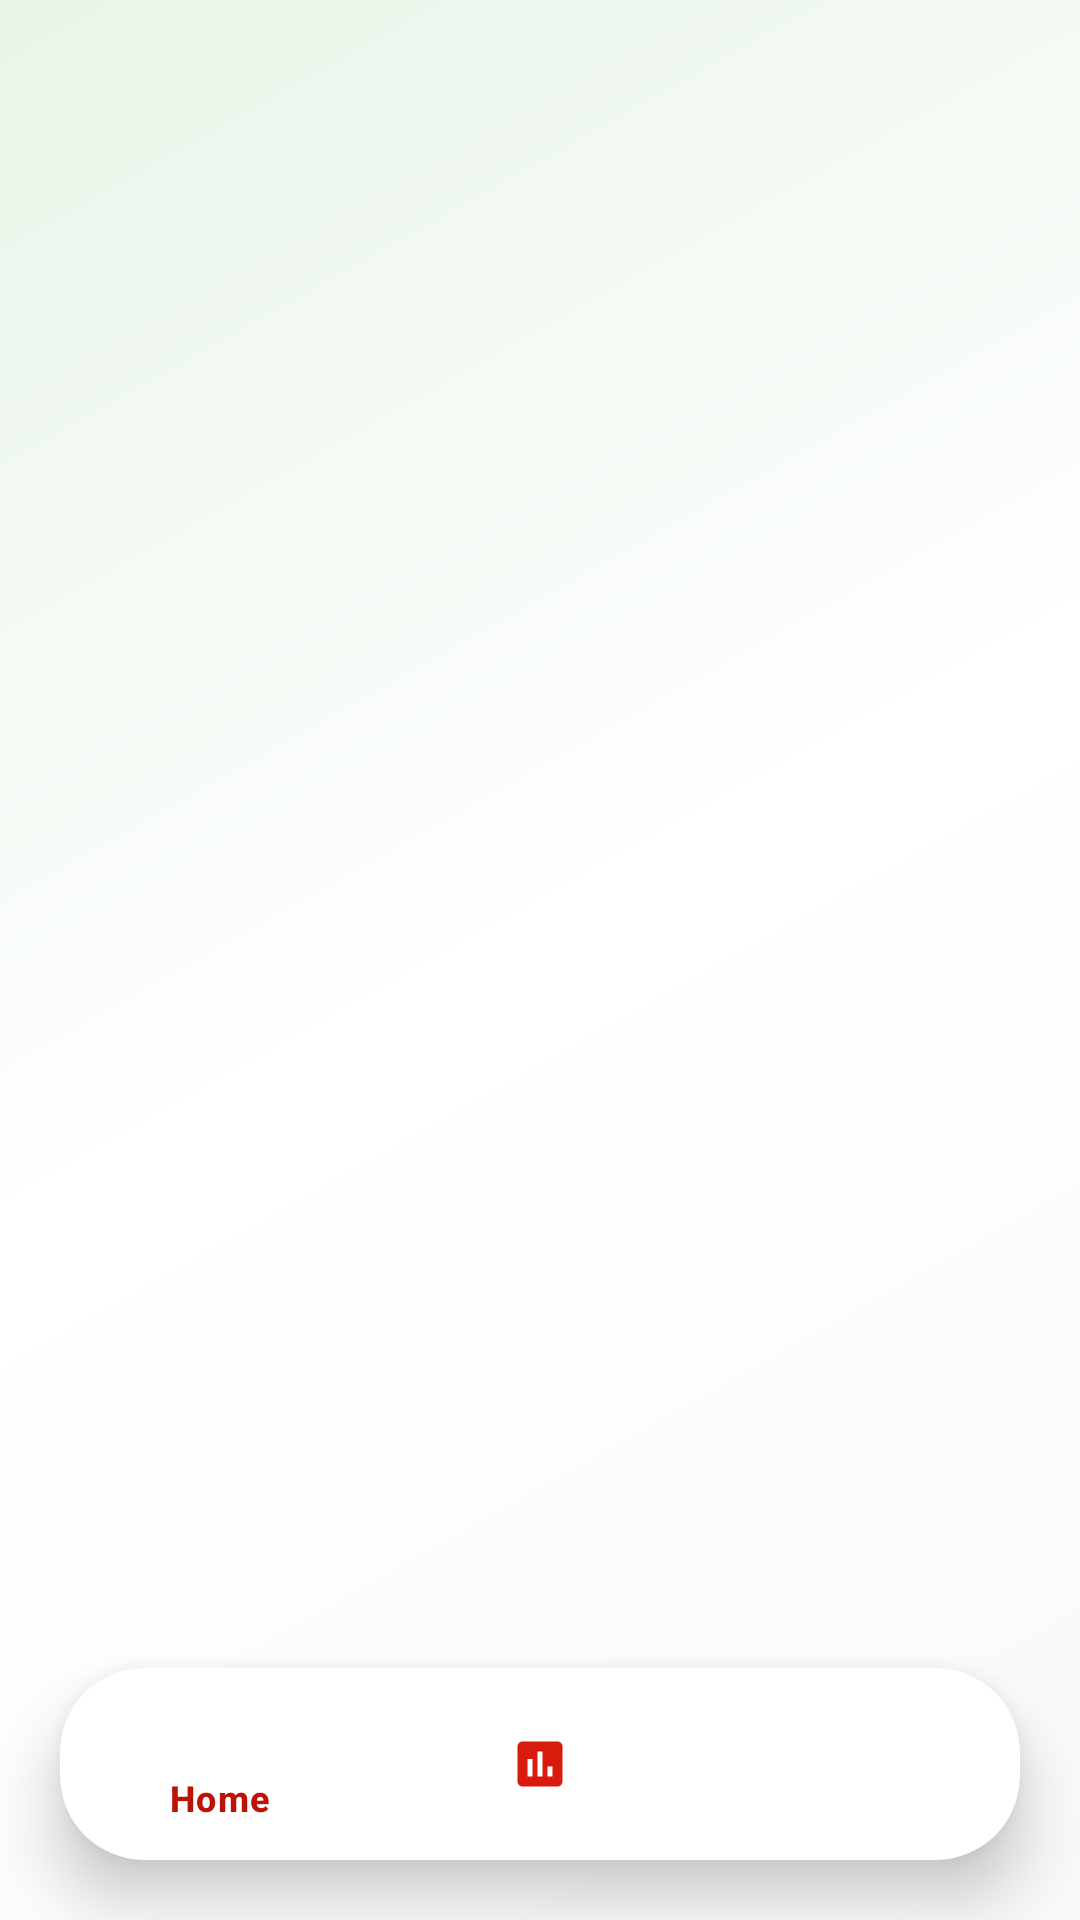

Here is an Android app screen rendered from its layout file. Give the layout XML and the strings, colors and styles it references.
<!-- AndroidManifest.xml: application theme Theme.AplikasiDietUntukObesitas -->
<!-- res/layout/activity_main.xml -->
<?xml version="1.0" encoding="utf-8"?>
<androidx.coordinatorlayout.widget.CoordinatorLayout
    xmlns:android="http://schemas.android.com/apk/res/android"
    xmlns:app="http://schemas.android.com/apk/res-auto"
    android:layout_width="match_parent"
    android:layout_height="match_parent"
    android:background="@drawable/main_background_gradient"
    android:fitsSystemWindows="true">

    
    <androidx.core.widget.NestedScrollView
        android:layout_width="match_parent"
        android:layout_height="match_parent"
        android:layout_marginBottom="80dp"
        android:fillViewport="true"
        android:overScrollMode="never">

        <FrameLayout
            android:id="@+id/fragment_container"
            android:layout_width="match_parent"
            android:layout_height="match_parent"
            android:clipToPadding="false"
            android:padding="4dp" />

    </androidx.core.widget.NestedScrollView>

    
    <com.google.android.material.card.MaterialCardView
        android:layout_width="match_parent"
        android:layout_height="wrap_content"
        android:layout_gravity="bottom"
        android:layout_margin="20dp"
        app:cardCornerRadius="28dp"
        app:cardElevation="12dp"
        app:cardBackgroundColor="@color/surface_color"
        app:strokeWidth="0dp">

        <com.google.android.material.bottomnavigation.BottomNavigationView
            android:id="@+id/bottom_navigation"
            android:layout_width="match_parent"
            android:layout_height="64dp"
            android:background="@android:color/transparent"
            app:itemIconTint="@color/red_normal"
            app:itemTextColor="@color/red_pressed"
            app:itemRippleColor="@color/ripple_color"
            app:labelVisibilityMode="selected"
            app:itemIconSize="20dp"
            app:itemTextAppearanceActive="@style/BottomNavTextActive"
            app:itemTextAppearanceInactive="@style/BottomNavTextInactive"
            app:menu="@menu/bottom_navigation_menu" />

    </com.google.android.material.card.MaterialCardView>


</androidx.coordinatorlayout.widget.CoordinatorLayout>
<!-- resources referenced by this layout -->
<resources>
  <color name="red_normal">#D91B0D</color>
  <color name="red_pressed">#BD1206</color>
  <color name="ripple_color">#1A4CAF50</color>
  <color name="surface_color">#FFFFFF</color>
  <!-- drawable main_background_gradient (drawable) -->
  <?xml version="1.0" encoding="utf-8"?>
  <shape xmlns:android="http://schemas.android.com/apk/res/android">
      <gradient
          android:angle="135"
          android:startColor="#F8F9FA"
          android:centerColor="#FFFFFF"
          android:endColor="#E8F5E8"
          android:type="linear" />
  </shape>
  <style name="BottomNavTextActive" parent="TextAppearance.Material3.LabelMedium">
          <item name="android:textSize">12sp</item>
          <item name="android:textStyle">bold</item>
          <item name="android:fontFamily">sans-serif-medium</item>
          <item name="android:textColor">@color/nav_selected</item>
      </style>
  <style name="BottomNavTextInactive" parent="TextAppearance.Material3.LabelMedium">
          <item name="android:textSize">11sp</item>
          <item name="android:textStyle">normal</item>
          <item name="android:fontFamily">sans-serif</item>
          <item name="android:textColor">@color/nav_unselected</item>
      </style>
  <style name="Theme.AplikasiDietUntukObesitas" parent="Base.Theme.AplikasiDietUntukObesitas" />
  <color name="nav_selected">#4CAF50</color>
  <color name="nav_unselected">#9E9E9E</color>
  <style name="Base.Theme.AplikasiDietUntukObesitas" parent="Theme.Material3.DayNight.NoActionBar">
          
          
          <item name="colorPrimary">@color/primary</item>
          <item name="colorOnPrimary">@color/white</item>
  
          
          <item name="colorSecondary">@color/accent</item>
          <item name="colorOnSecondary">@color/white</item>
  
          
          <item name="colorSurface">@color/background_light</item>
          <item name="colorOnSurface">@color/text_primary</item>
  
          
          <item name="android:statusBarColor">@color/primary_dark</item>
          
      </style>
  <color name="primary">#4CAF50</color>
  <color name="white">#FFFFFF</color>
  <color name="accent">#FF9800</color>
  <color name="background_light">#F8F9FA</color>
  <color name="text_primary">#212121</color>
  <color name="primary_dark">#388E3C</color>
</resources>
